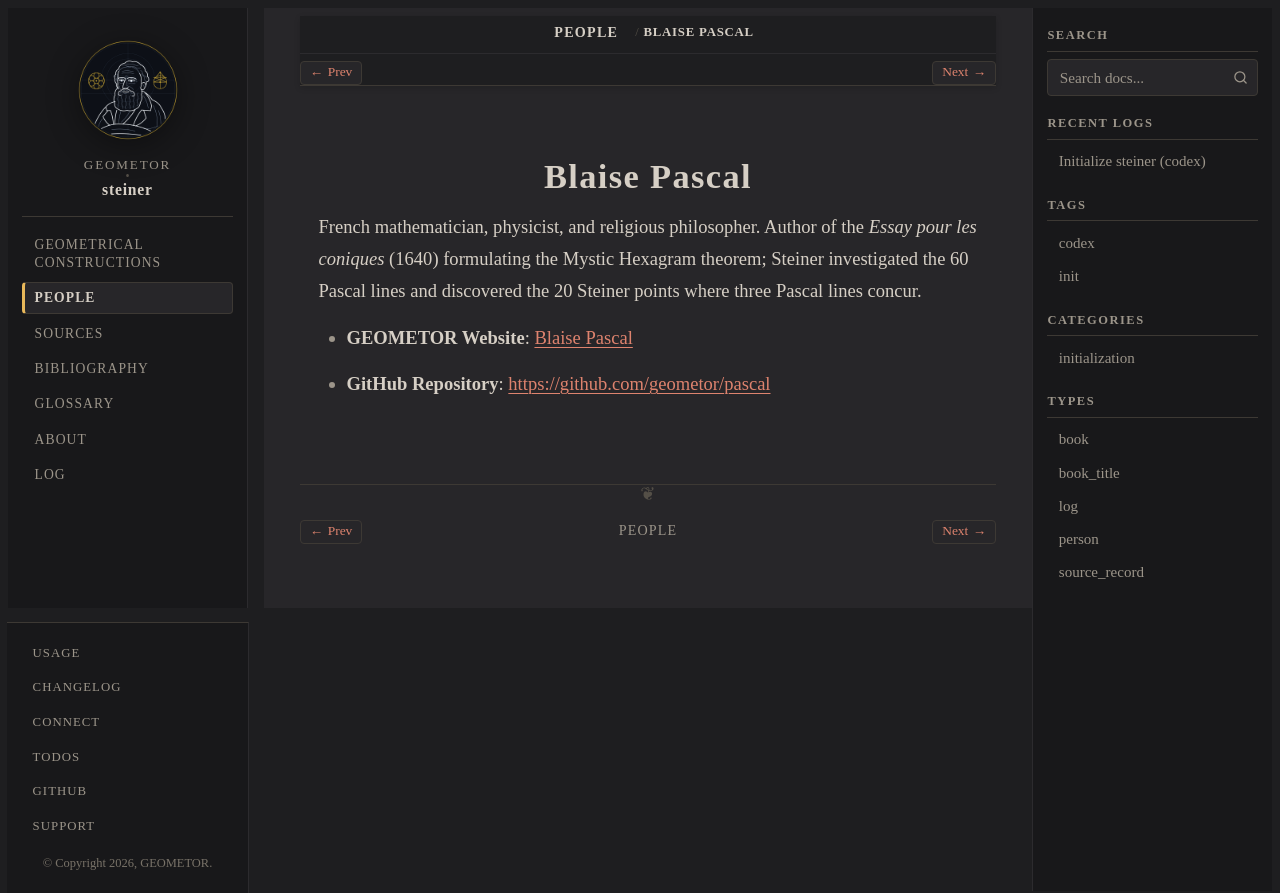

repository: geometor/steiner · page: people/pascal.html · generator: sphinx

:type: person
:death_year: 1662
:death_label: 1662
:lifespan: 1623–1662
:site_url: https://geometor.github.io/pascal/
:github_url: https://github.com/geometor/pascal
:excerpt: French mathematician, physicist, and religious philosopher. Author of the Essay pour les coniques (1640) formulating the Mystic Hexagram theorem; Steiner investigated the 60 Pascal lines and discovered the 20 Steiner…

.. _person-pascal:

Blaise Pascal
=============

French mathematician, physicist, and religious philosopher. Author of the *Essay pour les coniques* (1640) formulating the Mystic Hexagram theorem; Steiner investigated the 60 Pascal lines and discovered the 20 Steiner points where three Pascal lines concur.

* **GEOMETOR Website**: `Blaise Pascal <https://geometor.github.io/pascal/>`_
* **GitHub Repository**: `https://github.com/geometor/pascal <https://github.com/geometor/pascal>`_
